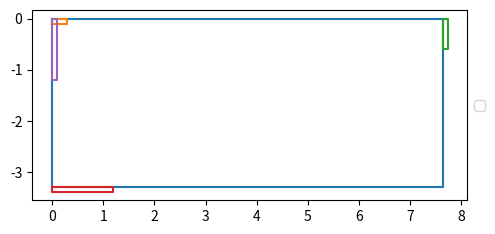

Python code for this plot:
# Generate correct JSON files to represent the Étoile building
import json
import re
import matplotlib.pyplot as plt


room = [(0, 0), 763, 328]
winds = [[0, 0, 0], [0, 1, 1], [0, 2, 2], [0, 2, 3]]
obj = "window"

wind_size = [30, 60, 120]
door_size = [30, 40]

room2 = [(0.0, 0.0), (7.63, 0.0), (7.63, 3.28), (0.0, 3.28), (0.0, 0.0)]

def coordinates_obj(coor_obj, coor_room, obj):
    """Give the 4 points of an object given:
    value, type of the windows and wich wall
    and the coordinates of the room
    val match with type : val_windows = {1 : 3.5, 2 : 4.5, 3 : 5.5}
    coor_wind : [a, type, wall]
    coor_room : [(x, y), length, width] -> 1st point, length, width
    return 2 points
    """
    epaisseur = 10
    a = int(coor_obj[0])
    type = int(coor_obj[1])
    wall = int(coor_obj[2])

    x = int(coor_room[0][0])
    y = int(coor_room[0][1])
    length = int(coor_room[1])
    width = int(coor_room[2])

    if obj == "window":
        val = wind_size
    else:
        val = door_size

    # wall = 0 : mur gauche
    # wall = 1 : mur haut
    # wall = 2 : mur droit
    # wall = 3 : mur bas

    # type = 0 : petit fenêtre
    # type = 1 : double fenêtre
    # type = 2 : triple fenêtre

    l = val[type]

    if wall == 0:
        z1 = ((x + a)/100, (y)/100)
        z2 = ((x + a)/100, (y + epaisseur)/100)
        z3 = ((x + a + l)/100, (y + epaisseur)/100)
        z4 = ((x + a + l)/100, (y)/100)

    if wall == 1:
        z1 = ((x + length)/100, (y + a)/100)
        z2 = ((x + length + epaisseur)/100, (y + a)/100)
        z3 = ((x + length + epaisseur)/100, (y + a + l)/100)
        z4 = ((x + length)/100, (y + a + l)/100)

    if wall == 2:
        z1 = ((x + a)/100, (y + width)/100)
        z2 = ((x + a)/100, (y + width + epaisseur)/100)
        z3 = ((x + a + l)/100, (y + width + epaisseur)/100)
        z4 = ((x + a + l)/100, (y + width)/100)

    if wall == 3:
        z1 = ((x)/100, (y + a)/100)
        z2 = ((x + epaisseur)/100, (y + a)/100)
        z3 = ((x + epaisseur)/100, (y + a + l)/100)
        z4 = ((x)/100, (y + a + l)/100)

    return [z1, z2, z3, z4, z1]

def afficher(rectangles):
        """Affiche des rectangles sur un graphe
        Coordonées sous la forme
        [rect1, rect2, …]
        avec rect = [[x1, y1], [x2, y2], [x3, y3], [x4, y4]]"""

        fig, ax = plt.subplots()

        for rect1 in rectangles:

            try:
                x = [rect1[i][0] for i in range(5)]
                y = [-rect1[i][1] for i in range(5)]

                # Ajout des rectangles à l'axe
                ax.plot(x, y)
            except:
                None

        # L'axe x et y sont identiques
        ax.legend(loc='center left', bbox_to_anchor=(1.0, 0.5))
        ax.set_aspect('equal')

        fig.subplots_adjust(left=0.1, right=0.78)
        # Affichage de la figure
        plt.show()

coor = [room2]
for wind in winds:
    coor.append(coordinates_obj(wind, room, obj))
print(coor)
afficher(coor)